Photos from the image-classification dataset "processed_esp32cam" in the GitHub repository Buddhadeb-ss/TinyCV-ESP32-CAM. Its 6 classes are: background, cream container, earbuds case, glue stick, microcontroller board, mouse.

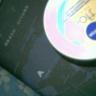
Label: cream container

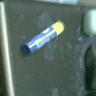
Label: glue stick

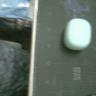
Label: earbuds case

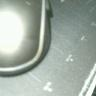
Label: mouse

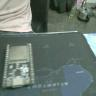
Label: microcontroller board

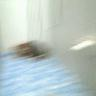
Label: background
